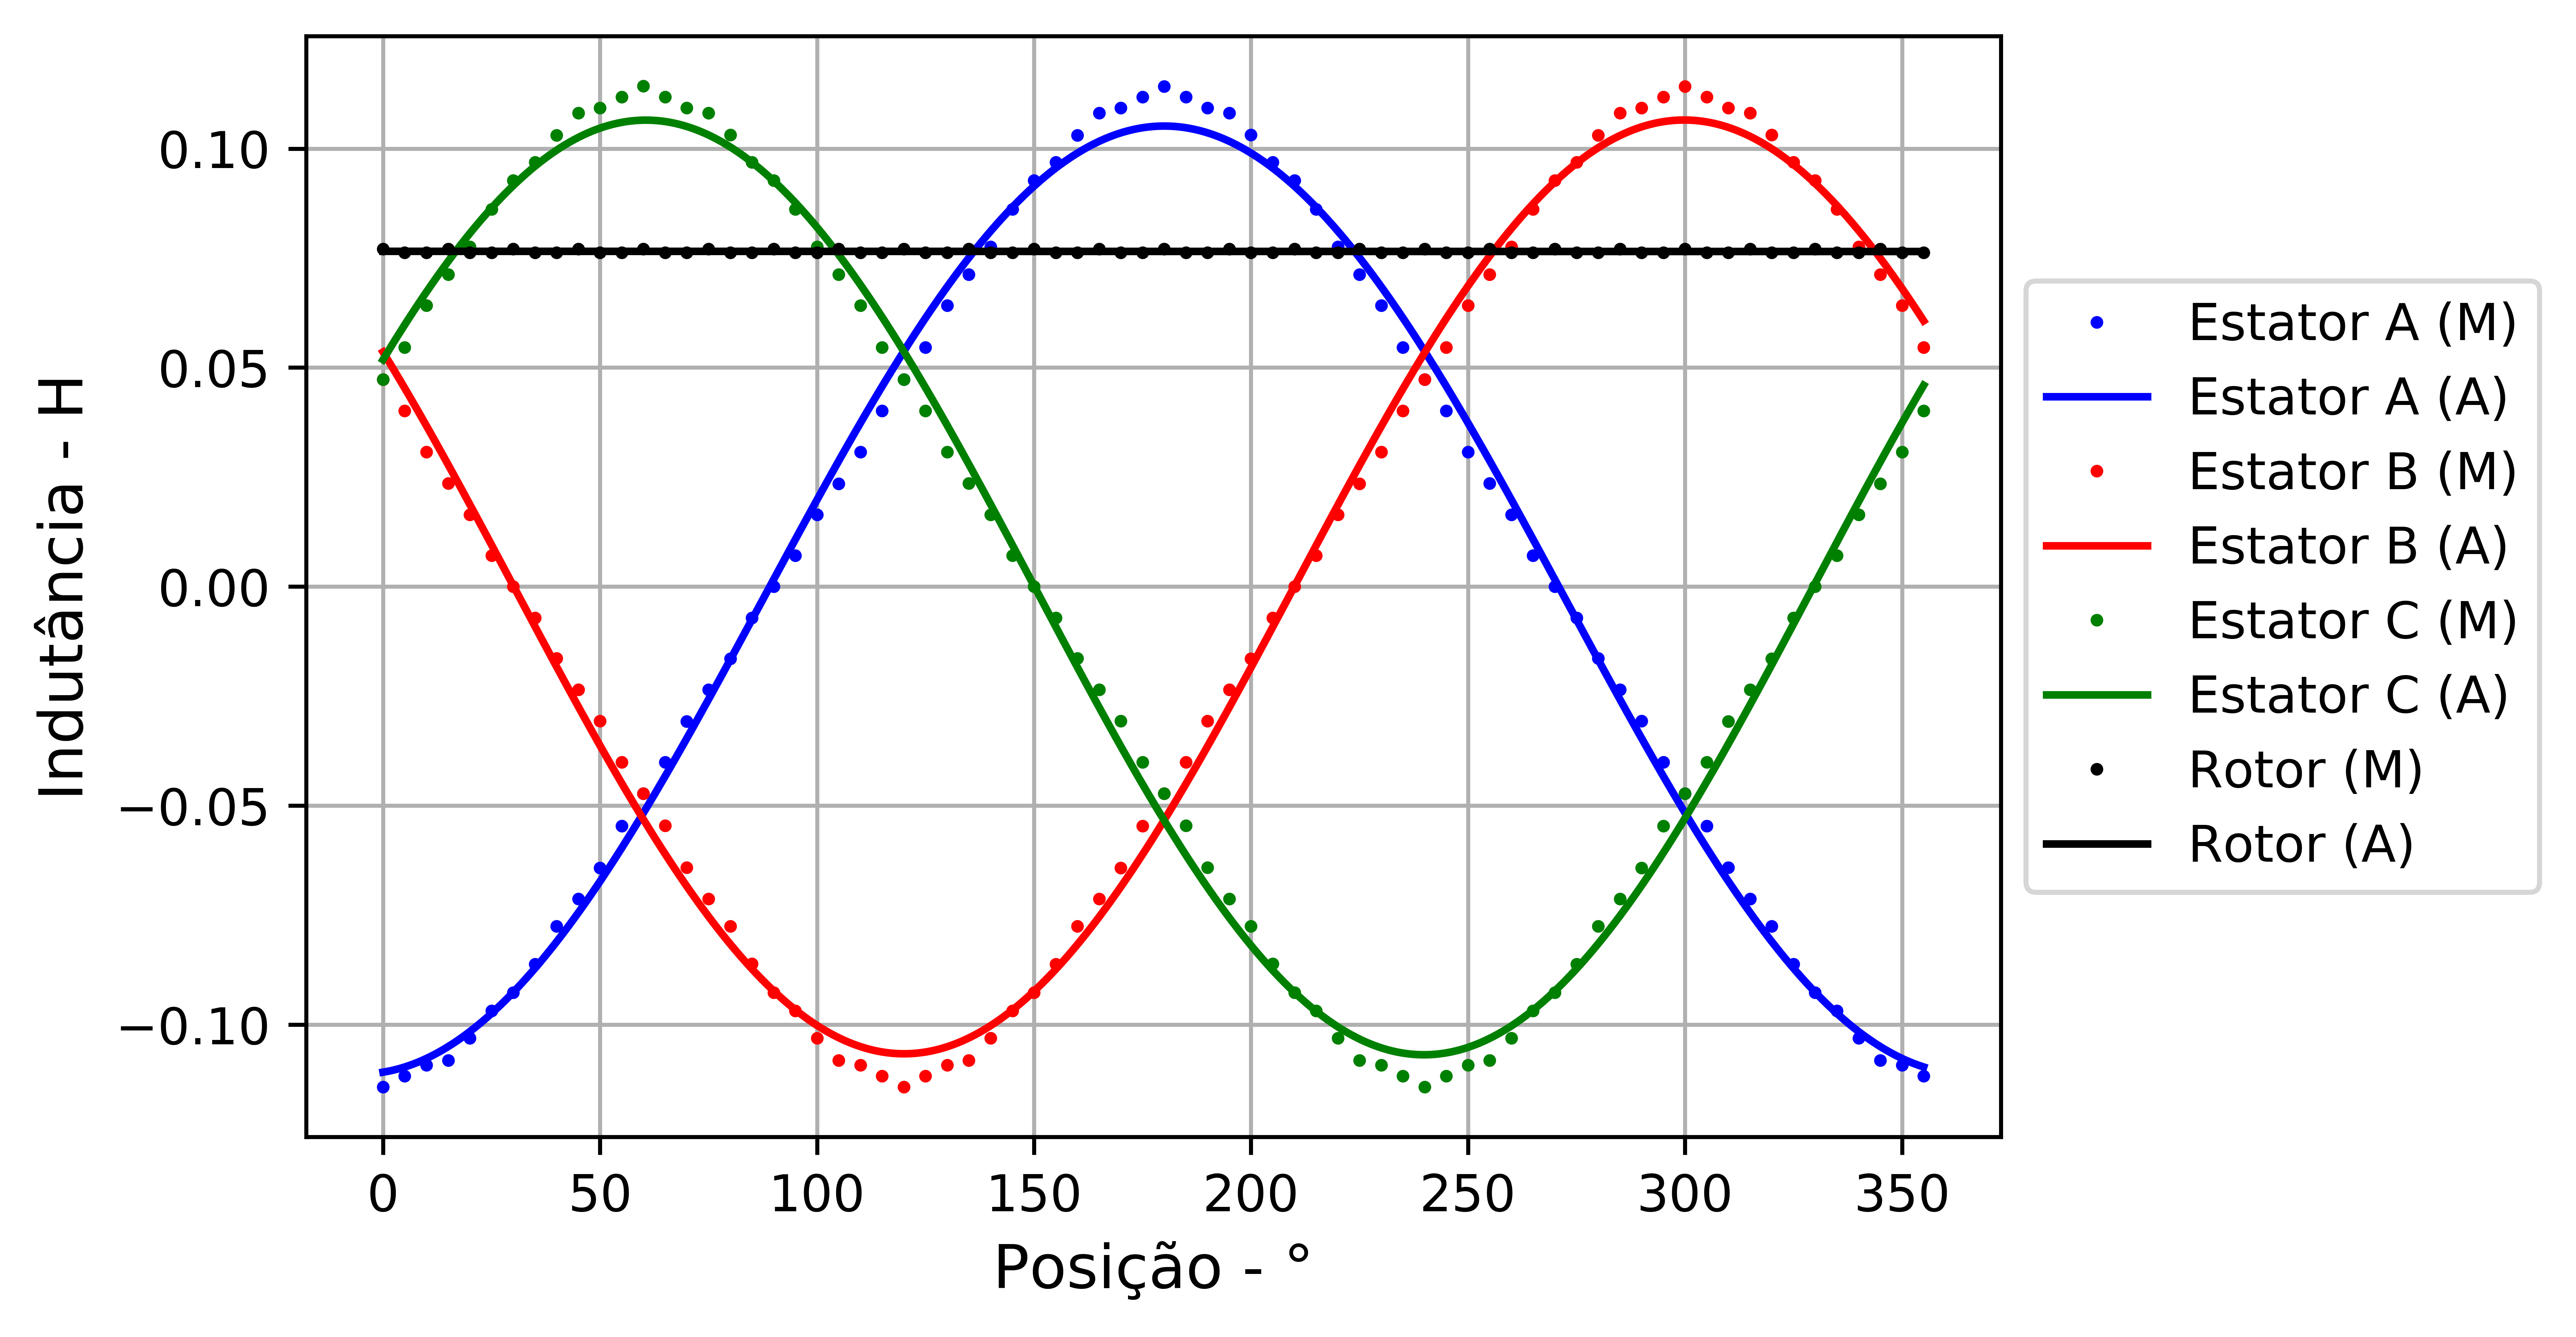

The table this chart was drawn from, first rows:
Posicao, Fluxo_Concatenado_rotor, Fluxo_Concatenado_estatorA, Fluxo_Concatenado_estatorB, Fluxo_Concatenado_estatorC
0, 0.2311, -0.3427, 0.1419, 0.1418
5, 0.2288, -0.3352, 0.1204, 0.1638
10, 0.2288, -0.3278, 0.09218, 0.1925
15, 0.2311, -0.3244, 0.07061, 0.2138
20, 0.2288, -0.3093, 0.04931, 0.2327
25, 0.2288, -0.2906, 0.02138, 0.2585
30, 0.2311, -0.2781, 3.317015856648189e-005, 0.2781
35, 0.2288, -0.2585, -0.02132, 0.2906
40, 0.2288, -0.2327, -0.04923, 0.3092
45, 0.2311, -0.2139, -0.07056, 0.3244
50, 0.2288, -0.1926, -0.09214, 0.3278
55, 0.2288, -0.1639, -0.1203, 0.3352
60, 0.2311, -0.1419, -0.1418, 0.3427
65, 0.2288, -0.1204, -0.1638, 0.3352
70, 0.2288, -0.0922, -0.1925, 0.3278
75, 0.2311, -0.07061, -0.2138, 0.3244
80, 0.2288, -0.04931, -0.2327, 0.3093
85, 0.2288, -0.02139, -0.2585, 0.2906
90, 0.2311, -3.545478018181746e-005, -0.278, 0.2781
95, 0.2288, 0.02131, -0.2906, 0.2585
100, 0.2288, 0.04924, -0.3092, 0.2327
105, 0.2311, 0.07055, -0.3244, 0.2139
110, 0.2288, 0.09213, -0.3278, 0.1926
115, 0.2288, 0.1203, -0.3352, 0.1639
120, 0.2311, 0.1418, -0.3427, 0.1419
125, 0.2288, 0.1638, -0.3352, 0.1204
130, 0.2288, 0.1925, -0.3278, 0.0922
135, 0.2311, 0.2138, -0.3244, 0.07061
140, 0.2288, 0.2327, -0.3093, 0.04931
145, 0.2288, 0.2585, -0.2906, 0.02139
150, 0.2311, 0.2781, -0.2781, 3.40066225621681e-005
155, 0.2288, 0.2906, -0.2585, -0.02131
160, 0.2288, 0.3092, -0.2327, -0.04923
165, 0.2311, 0.3244, -0.2139, -0.07056
170, 0.2288, 0.3278, -0.1926, -0.09214
175, 0.2288, 0.3352, -0.1639, -0.1203
180, 0.2311, 0.3427, -0.1419, -0.1418
185, 0.2288, 0.3352, -0.1204, -0.1638
190, 0.2288, 0.3278, -0.09218, -0.1925
195, 0.2311, 0.3244, -0.07061, -0.2138
200, 0.2288, 0.3093, -0.04931, -0.2327
205, 0.2287, 0.2906, -0.02139, -0.2585
210, 0.2311, 0.2781, -3.221892482452825e-005, -0.2781
215, 0.2288, 0.2585, 0.02131, -0.2906
220, 0.2288, 0.2327, 0.04922, -0.3092
225, 0.2311, 0.2139, 0.07056, -0.3244
230, 0.2288, 0.1926, 0.09214, -0.3278
235, 0.2288, 0.1639, 0.1203, -0.3352
240, 0.2311, 0.1419, 0.1418, -0.3427
245, 0.2288, 0.1204, 0.1638, -0.3352
250, 0.2288, 0.0922, 0.1925, -0.3278
255, 0.2311, 0.07061, 0.2138, -0.3244
260, 0.2288, 0.04931, 0.2327, -0.3093
265, 0.2288, 0.02138, 0.2585, -0.2906
270, 0.2311, 3.27596372273406e-005, 0.278, -0.2781
275, 0.2288, -0.0213, 0.2906, -0.2585
280, 0.2288, -0.04924, 0.3092, -0.2327
285, 0.2311, -0.07055, 0.3244, -0.2139
290, 0.2288, -0.09213, 0.3278, -0.1926
295, 0.2288, -0.1203, 0.3352, -0.1639
... 12 more rows
